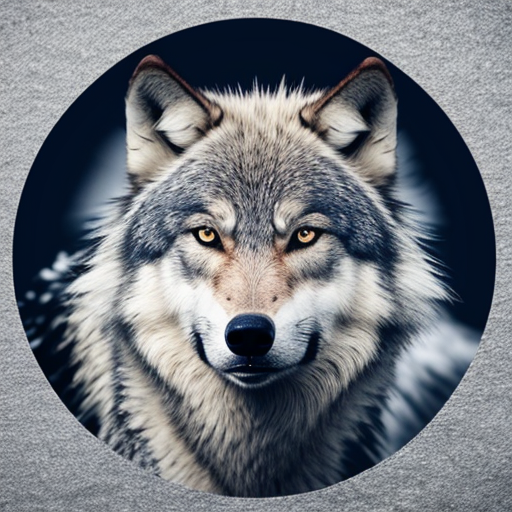
Generation parameters embedded in this image by AUTOMATIC1111 Stable Diffusion web UI or a fork of it (Forge, ...) (PNG 'parameters' text chunk):
wolf
Negative prompt: person, human, men, women, painting, cartoon, anime, comic
Steps: 20, Sampler: DPM++ 2M, Schedule type: Karras, CFG scale: 7, Seed: 688626866, Size: 512x512, Model hash: 463d6a9fe8, Model: absolutereality_v181, VAE hash: 235745af8d, VAE: vae-ft-mse-840000-ema-pruned.ckpt, Version: v1.10.1